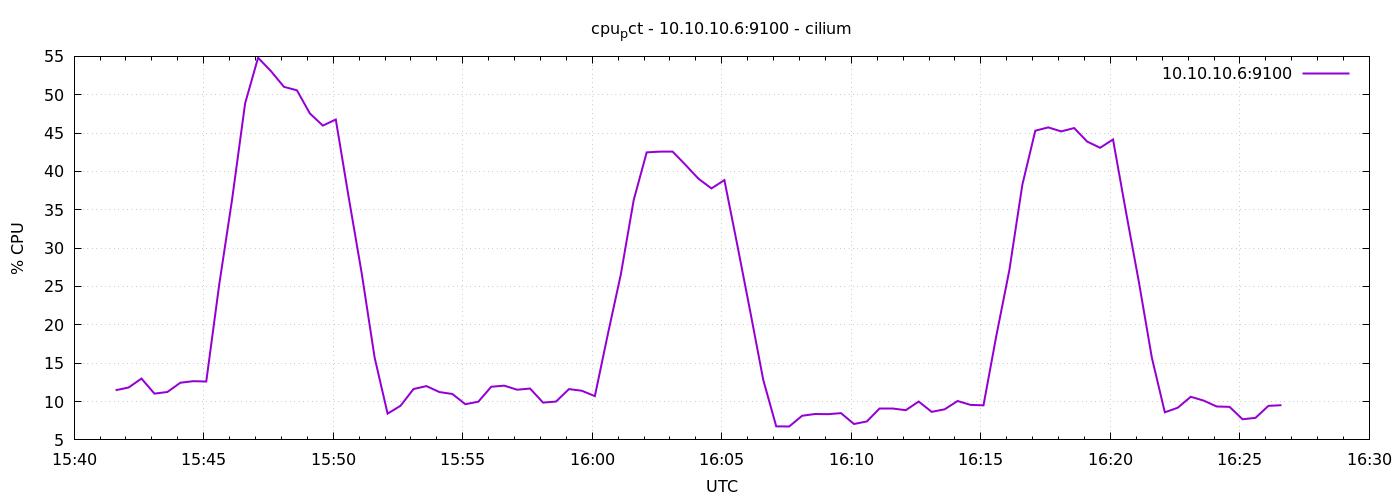

The data file committed next to this chart (first rows):
1778082096	11.476190476189796
1778082126	11.83
1778082156	13
1778082186	11.03
1778082216	11.25
1778082246	12.45
1778082276	12.66
1778082306	12.61
1778082336	25.23
1778082366	36.41
1778082396	48.87
1778082426	54.82
1778082456	53.06
1778082486	51.02
1778082516	50.58
1778082546	47.56
1778082576	45.98
1778082606	46.77
1778082636	36.58
1778082666	26.73
1778082696	15.72
1778082726	8.424
1778082756	9.452
1778082786	11.63
1778082816	12.01
1778082846	11.24
1778082876	10.99
1778082906	9.657
1778082936	9.976
1778082966	11.93
1778082996	12.07
1778083026	11.54
1778083056	11.69
1778083086	9.862
1778083116	10
1778083146	11.62
1778083176	11.4
1778083206	10.7
1778083236	18.77
1778083266	26.54
1778083296	36.28
1778083326	42.49
1778083356	42.58
1778083386	42.59
1778083416	40.85
1778083446	39.05
1778083476	37.78
1778083506	38.87
1778083536	30.37
1778083566	21.69
1778083596	12.82
1778083626	6.767
1778083656	6.748
1778083686	8.148
1778083716	8.376
1778083746	8.352
1778083776	8.49
1778083806	7.076
1778083836	7.405
1778083866	9.067
1778083896	9.067
... 30 more rows
